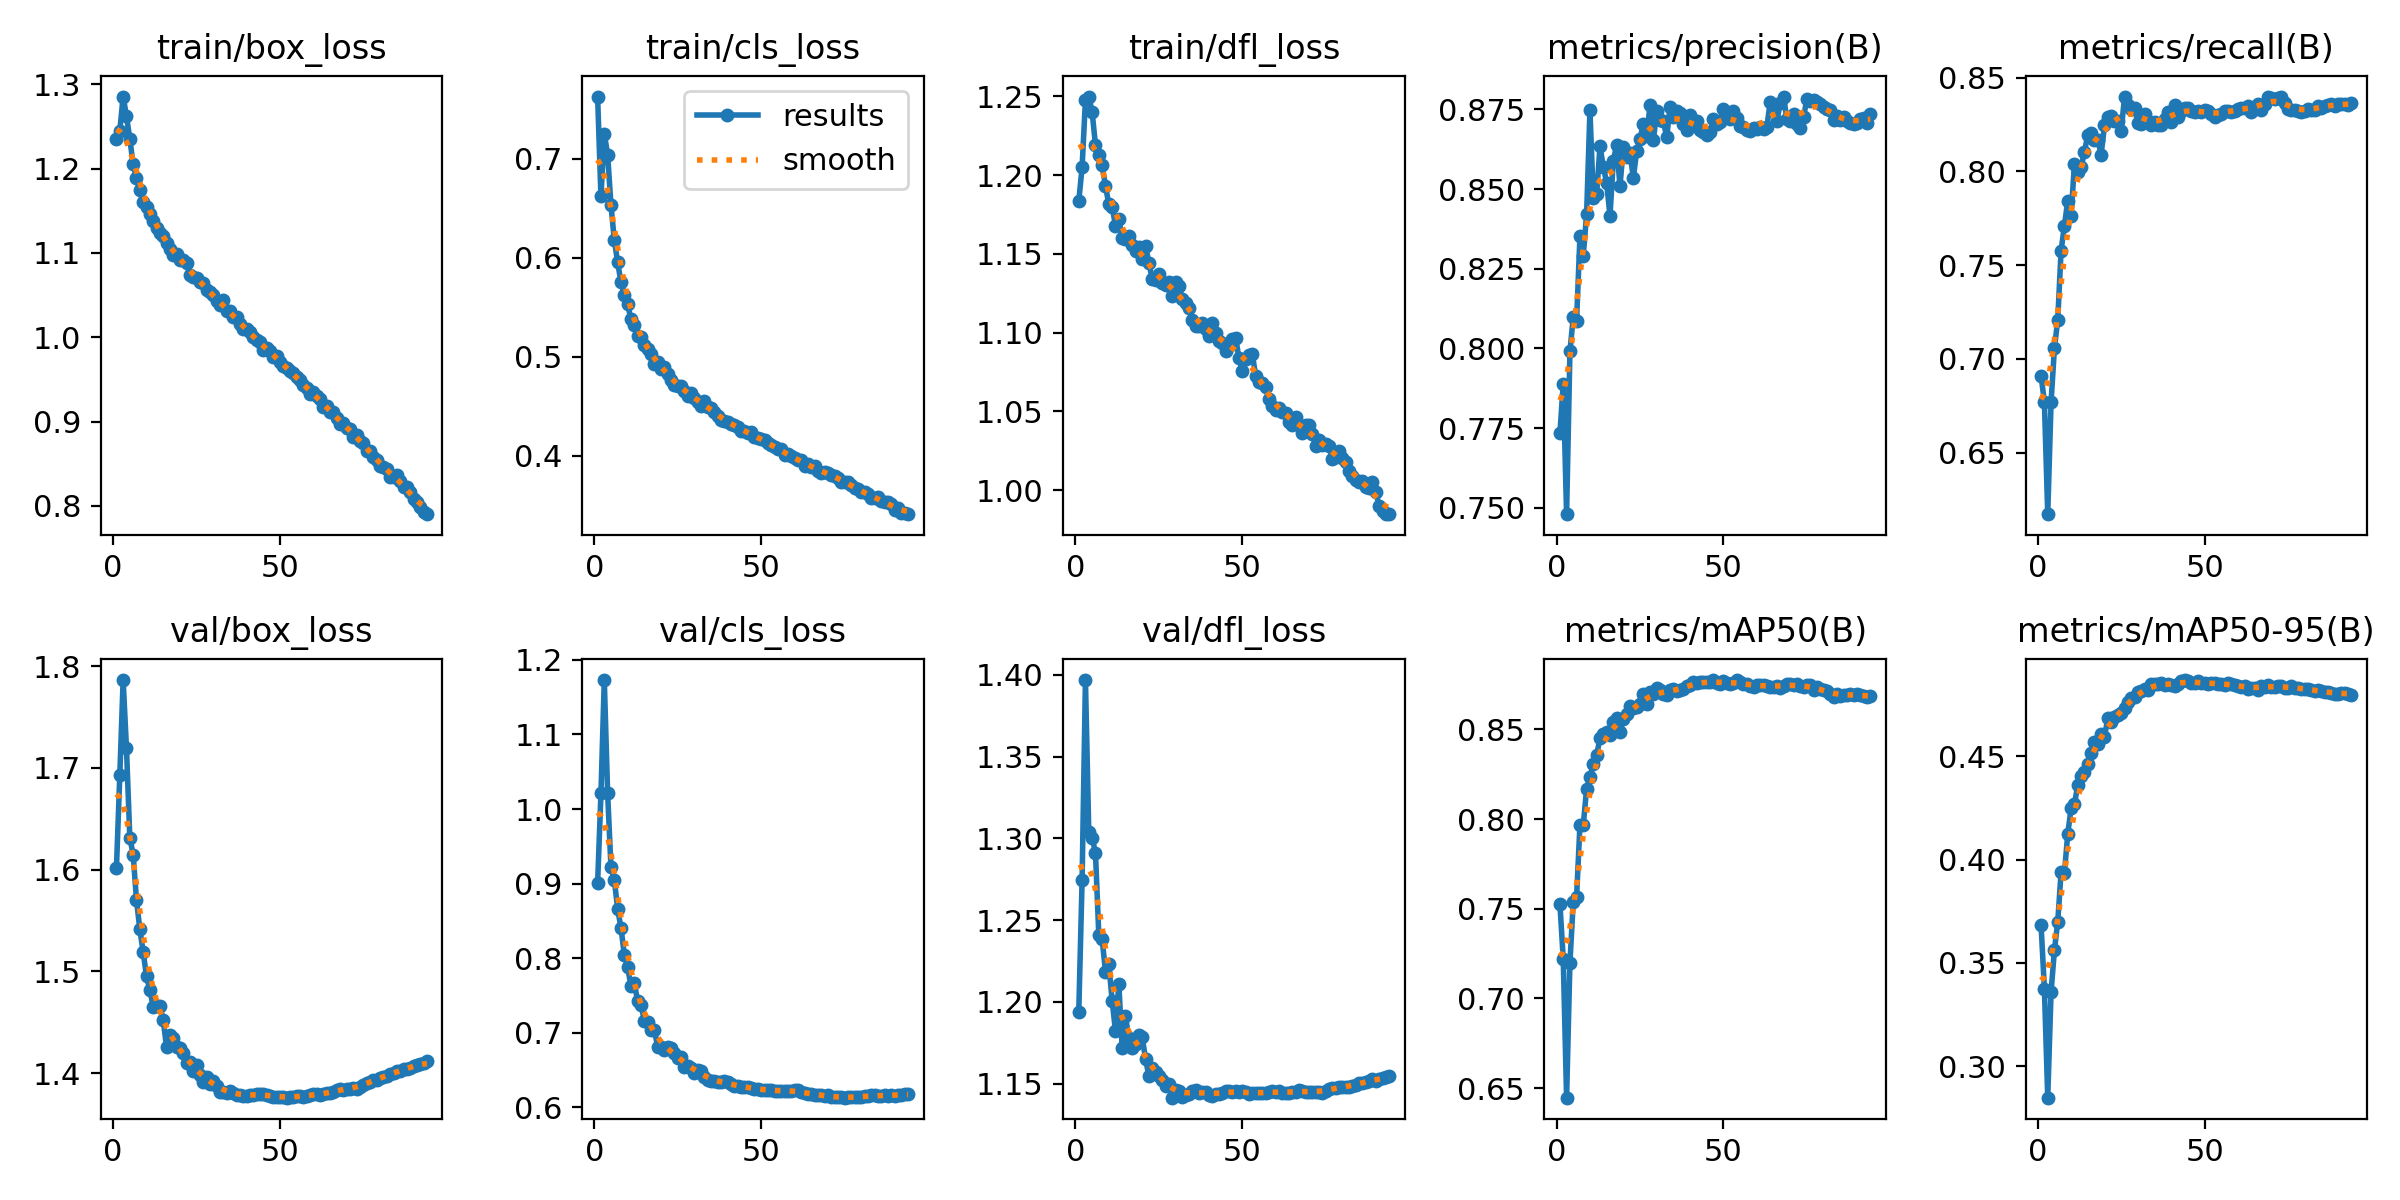

The data file committed next to this chart (first rows):
epoch, time, train/box_loss, train/cls_loss, train/dfl_loss, metrics/precision(B), metrics/recall(B), metrics/mAP50(B), metrics/mAP50-95(B), val/box_loss, val/cls_loss, val/dfl_loss, lr/pg0, lr/pg1, lr/pg2, lr/pg3, lr/pg4, lr/pg5, lr/pg6, lr/pg7
1, 527.9, 1.235, 0.7626, 1.183, 0.7734, 0.691, 0.7527, 0.3683, 1.602, 0.9008, 1.194, 0.009994, 0.003331, 0.009994, 0.003331, 0.009994, 0.003331, 0.009994, 0.003331
2, 890.3, 1.245, 0.6617, 1.205, 0.789, 0.6771, 0.722, 0.3375, 1.693, 1.021, 1.275, 0.01986, 0.006621, 0.01986, 0.006621, 0.01986, 0.006621, 0.01986, 0.006621
3, 1188, 1.286, 0.7251, 1.248, 0.748, 0.6172, 0.6447, 0.2848, 1.786, 1.173, 1.397, 0.0296, 0.009866, 0.0296, 0.009866, 0.0296, 0.009866, 0.0296, 0.009866
4, 1467, 1.262, 0.704, 1.25, 0.7991, 0.6771, 0.7199, 0.3361, 1.719, 1.021, 1.304, 0.02941, 0.009802, 0.02941, 0.009802, 0.02941, 0.009802, 0.02941, 0.009802
5, 2121, 1.235, 0.6532, 1.24, 0.8098, 0.7057, 0.754, 0.3561, 1.631, 0.9221, 1.3, 0.02921, 0.009736, 0.02921, 0.009736, 0.02921, 0.009736, 0.02921, 0.009736
6, 2892, 1.205, 0.6179, 1.219, 0.8088, 0.7209, 0.7568, 0.37, 1.615, 0.9054, 1.291, 0.02901, 0.00967, 0.02901, 0.00967, 0.02901, 0.00967, 0.02901, 0.00967
7, 3297, 1.189, 0.5953, 1.213, 0.8351, 0.7578, 0.7967, 0.3939, 1.57, 0.8661, 1.241, 0.02881, 0.009604, 0.02881, 0.009604, 0.02881, 0.009604, 0.02881, 0.009604
8, 3723, 1.174, 0.5753, 1.206, 0.8291, 0.7711, 0.7967, 0.3936, 1.541, 0.8408, 1.239, 0.02861, 0.009538, 0.02861, 0.009538, 0.02861, 0.009538, 0.02861, 0.009538
9, 4124, 1.16, 0.5625, 1.193, 0.8422, 0.7845, 0.8168, 0.4126, 1.519, 0.8046, 1.219, 0.02842, 0.009472, 0.02842, 0.009472, 0.02842, 0.009472, 0.02842, 0.009472
10, 4532, 1.155, 0.5528, 1.181, 0.8747, 0.7764, 0.8235, 0.4249, 1.495, 0.7882, 1.223, 0.02822, 0.009406, 0.02822, 0.009406, 0.02822, 0.009406, 0.02822, 0.009406
11, 4943, 1.146, 0.5378, 1.18, 0.847, 0.8042, 0.8304, 0.4268, 1.482, 0.7622, 1.201, 0.02802, 0.00934, 0.02802, 0.00934, 0.02802, 0.00934, 0.02802, 0.00934
12, 5370, 1.137, 0.5321, 1.168, 0.8483, 0.7998, 0.8356, 0.4362, 1.465, 0.7662, 1.182, 0.02782, 0.009274, 0.02782, 0.009274, 0.02782, 0.009274, 0.02782, 0.009274
13, 5783, 1.129, 0.5208, 1.172, 0.8633, 0.8023, 0.845, 0.4405, 1.466, 0.7425, 1.211, 0.02762, 0.009208, 0.02762, 0.009208, 0.02762, 0.009208, 0.02762, 0.009208
14, 6194, 1.124, 0.5204, 1.16, 0.857, 0.8105, 0.8476, 0.4426, 1.466, 0.7378, 1.172, 0.02743, 0.009142, 0.02743, 0.009142, 0.02743, 0.009142, 0.02743, 0.009142
15, 6609, 1.12, 0.512, 1.16, 0.8519, 0.8195, 0.8487, 0.4463, 1.452, 0.7162, 1.191, 0.02723, 0.009076, 0.02723, 0.009076, 0.02723, 0.009076, 0.02723, 0.009076
16, 7023, 1.111, 0.508, 1.161, 0.8415, 0.8204, 0.8467, 0.4517, 1.425, 0.7141, 1.178, 0.02703, 0.00901, 0.02703, 0.00901, 0.02703, 0.00901, 0.02703, 0.00901
17, 7431, 1.105, 0.5023, 1.156, 0.8589, 0.8167, 0.8543, 0.4572, 1.438, 0.7044, 1.172, 0.02683, 0.008944, 0.02683, 0.008944, 0.02683, 0.008944, 0.02683, 0.008944
18, 7835, 1.097, 0.4924, 1.152, 0.8638, 0.8169, 0.8562, 0.4561, 1.435, 0.7035, 1.174, 0.02663, 0.008878, 0.02663, 0.008878, 0.02663, 0.008878, 0.02663, 0.008878
19, 8225, 1.098, 0.4945, 1.154, 0.8509, 0.809, 0.8484, 0.4608, 1.426, 0.6814, 1.18, 0.02644, 0.008812, 0.02644, 0.008812, 0.02644, 0.008812, 0.02644, 0.008812
20, 8666, 1.092, 0.488, 1.147, 0.8632, 0.8245, 0.856, 0.4594, 1.425, 0.6807, 1.179, 0.02624, 0.008746, 0.02624, 0.008746, 0.02624, 0.008746, 0.02624, 0.008746
21, 9075, 1.092, 0.4893, 1.155, 0.8602, 0.829, 0.8588, 0.4685, 1.42, 0.6774, 1.165, 0.02604, 0.00868, 0.02604, 0.00868, 0.02604, 0.00868, 0.02604, 0.00868
22, 9487, 1.088, 0.4829, 1.144, 0.8614, 0.8297, 0.8632, 0.4664, 1.41, 0.6817, 1.155, 0.02584, 0.008614, 0.02584, 0.008614, 0.02584, 0.008614, 0.02584, 0.008614
23, 9884, 1.074, 0.4765, 1.134, 0.8534, 0.8271, 0.8617, 0.4691, 1.411, 0.6799, 1.16, 0.02564, 0.008548, 0.02564, 0.008548, 0.02564, 0.008548, 0.02564, 0.008548
24, 10304, 1.072, 0.4716, 1.133, 0.8621, 0.8271, 0.8626, 0.4702, 1.402, 0.6724, 1.157, 0.02545, 0.008482, 0.02545, 0.008482, 0.02545, 0.008482, 0.02545, 0.008482
25, 10734, 1.071, 0.4708, 1.137, 0.8657, 0.8214, 0.8641, 0.4711, 1.408, 0.6656, 1.155, 0.02525, 0.008416, 0.02525, 0.008416, 0.02525, 0.008416, 0.02525, 0.008416
26, 11144, 1.066, 0.4707, 1.132, 0.8704, 0.8398, 0.8697, 0.4733, 1.398, 0.6679, 1.152, 0.02505, 0.00835, 0.02505, 0.00835, 0.02505, 0.00835, 0.02505, 0.00835
27, 11556, 1.065, 0.4659, 1.13, 0.8666, 0.8354, 0.8639, 0.4761, 1.391, 0.6542, 1.149, 0.02485, 0.008284, 0.02485, 0.008284, 0.02485, 0.008284, 0.02485, 0.008284
28, 11979, 1.056, 0.4605, 1.132, 0.8763, 0.8331, 0.8708, 0.478, 1.396, 0.6552, 1.15, 0.02465, 0.008218, 0.02465, 0.008218, 0.02465, 0.008218, 0.02465, 0.008218
29, 12451, 1.053, 0.4638, 1.123, 0.8653, 0.8341, 0.8697, 0.4787, 1.39, 0.6535, 1.141, 0.02446, 0.008152, 0.02446, 0.008152, 0.02446, 0.008152, 0.02446, 0.008152
30, 12988, 1.05, 0.4588, 1.132, 0.8744, 0.8258, 0.8729, 0.4811, 1.393, 0.6466, 1.146, 0.02426, 0.008086, 0.02426, 0.008086, 0.02426, 0.008086, 0.02426, 0.008086
31, 13474, 1.043, 0.4541, 1.129, 0.8716, 0.8252, 0.8717, 0.4816, 1.388, 0.6501, 1.145, 0.02406, 0.00802, 0.02406, 0.00802, 0.02406, 0.00802, 0.02406, 0.00802
32, 13898, 1.038, 0.4499, 1.121, 0.8713, 0.8305, 0.8694, 0.4826, 1.381, 0.6495, 1.142, 0.02386, 0.007954, 0.02386, 0.007954, 0.02386, 0.007954, 0.02386, 0.007954
33, 14306, 1.044, 0.4556, 1.119, 0.8662, 0.8271, 0.869, 0.4822, 1.381, 0.6412, 1.143, 0.02366, 0.007888, 0.02366, 0.007888, 0.02366, 0.007888, 0.02366, 0.007888
34, 14721, 1.032, 0.4492, 1.115, 0.8757, 0.8245, 0.8717, 0.4851, 1.381, 0.6363, 1.143, 0.02347, 0.007822, 0.02347, 0.007822, 0.02347, 0.007822, 0.02347, 0.007822
35, 15144, 1.032, 0.448, 1.108, 0.8725, 0.8265, 0.8724, 0.485, 1.383, 0.6349, 1.146, 0.02327, 0.007756, 0.02327, 0.007756, 0.02327, 0.007756, 0.02327, 0.007756
36, 15545, 1.024, 0.4441, 1.104, 0.8745, 0.8245, 0.8716, 0.485, 1.381, 0.635, 1.146, 0.02307, 0.00769, 0.02307, 0.00769, 0.02307, 0.00769, 0.02307, 0.00769
37, 15956, 1.024, 0.4399, 1.104, 0.8739, 0.8245, 0.872, 0.4856, 1.379, 0.634, 1.144, 0.02287, 0.007624, 0.02287, 0.007624, 0.02287, 0.007624, 0.02287, 0.007624
38, 16370, 1.016, 0.4363, 1.106, 0.8703, 0.8279, 0.8724, 0.4844, 1.378, 0.6343, 1.145, 0.02267, 0.007558, 0.02267, 0.007558, 0.02267, 0.007558, 0.02267, 0.007558
39, 16793, 1.01, 0.4352, 1.102, 0.8686, 0.8318, 0.874, 0.485, 1.377, 0.6355, 1.145, 0.02248, 0.007492, 0.02248, 0.007492, 0.02248, 0.007492, 0.02248, 0.007492
40, 17350, 1.01, 0.4342, 1.098, 0.8732, 0.8265, 0.8747, 0.4846, 1.378, 0.6337, 1.143, 0.02228, 0.007426, 0.02228, 0.007426, 0.02228, 0.007426, 0.02228, 0.007426
41, 17873, 1.006, 0.4322, 1.106, 0.8701, 0.8354, 0.8762, 0.4839, 1.378, 0.631, 1.143, 0.02208, 0.00736, 0.02208, 0.00736, 0.02208, 0.00736, 0.02208, 0.00736
42, 18302, 1.001, 0.4316, 1.099, 0.8712, 0.829, 0.8757, 0.4852, 1.379, 0.6284, 1.144, 0.02188, 0.007294, 0.02188, 0.007294, 0.02188, 0.007294, 0.02188, 0.007294
43, 18722, 0.9968, 0.429, 1.095, 0.8686, 0.8321, 0.8761, 0.4864, 1.379, 0.6283, 1.144, 0.02168, 0.007228, 0.02168, 0.007228, 0.02168, 0.007228, 0.02168, 0.007228
44, 19090, 0.9946, 0.4247, 1.094, 0.8677, 0.8341, 0.8765, 0.4869, 1.379, 0.6277, 1.144, 0.02149, 0.007162, 0.02149, 0.007162, 0.02149, 0.007162, 0.02149, 0.007162
45, 19473, 0.9848, 0.4253, 1.088, 0.8669, 0.8341, 0.8766, 0.4865, 1.379, 0.6274, 1.146, 0.02129, 0.007096, 0.02129, 0.007096, 0.02129, 0.007096, 0.02129, 0.007096
46, 19890, 0.9874, 0.4235, 1.092, 0.8678, 0.8322, 0.8766, 0.4856, 1.378, 0.6274, 1.145, 0.02109, 0.00703, 0.02109, 0.00703, 0.02109, 0.00703, 0.02109, 0.00703
47, 20293, 0.9841, 0.4237, 1.096, 0.8721, 0.832, 0.8775, 0.4857, 1.378, 0.6257, 1.145, 0.02089, 0.006964, 0.02089, 0.006964, 0.02089, 0.006964, 0.02089, 0.006964
48, 20647, 0.9771, 0.419, 1.097, 0.8703, 0.8321, 0.8757, 0.4862, 1.377, 0.6253, 1.145, 0.02069, 0.006898, 0.02069, 0.006898, 0.02069, 0.006898, 0.02069, 0.006898
49, 20998, 0.9784, 0.4181, 1.084, 0.8709, 0.8315, 0.8753, 0.4854, 1.377, 0.6244, 1.145, 0.0205, 0.006832, 0.0205, 0.006832, 0.0205, 0.006832, 0.0205, 0.006832
50, 21304, 0.9711, 0.4168, 1.076, 0.8751, 0.8328, 0.8771, 0.4857, 1.376, 0.6235, 1.145, 0.0203, 0.006766, 0.0203, 0.006766, 0.0203, 0.006766, 0.0203, 0.006766
51, 21603, 0.966, 0.4165, 1.083, 0.8727, 0.8323, 0.876, 0.485, 1.376, 0.6239, 1.145, 0.0201, 0.0067, 0.0201, 0.0067, 0.0201, 0.0067, 0.0201, 0.0067
52, 21895, 0.963, 0.4127, 1.086, 0.872, 0.8309, 0.8752, 0.4855, 1.376, 0.623, 1.144, 0.0199, 0.006634, 0.0199, 0.006634, 0.0199, 0.006634, 0.0199, 0.006634
53, 22187, 0.9595, 0.4113, 1.086, 0.8746, 0.8289, 0.8758, 0.4855, 1.376, 0.6234, 1.145, 0.0197, 0.006568, 0.0197, 0.006568, 0.0197, 0.006568, 0.0197, 0.006568
54, 22479, 0.9573, 0.4085, 1.073, 0.8724, 0.8302, 0.8774, 0.4852, 1.377, 0.6218, 1.144, 0.01951, 0.006502, 0.01951, 0.006502, 0.01951, 0.006502, 0.01951, 0.006502
55, 22782, 0.9528, 0.407, 1.069, 0.8696, 0.8309, 0.8764, 0.4852, 1.377, 0.6222, 1.144, 0.01931, 0.006436, 0.01931, 0.006436, 0.01931, 0.006436, 0.01931, 0.006436
56, 23084, 0.9491, 0.4069, 1.068, 0.8696, 0.8322, 0.8751, 0.4845, 1.377, 0.622, 1.144, 0.01911, 0.00637, 0.01911, 0.00637, 0.01911, 0.00637, 0.01911, 0.00637
57, 23454, 0.943, 0.4014, 1.065, 0.8685, 0.8322, 0.8751, 0.4853, 1.377, 0.6221, 1.144, 0.01891, 0.006304, 0.01891, 0.006304, 0.01891, 0.006304, 0.01891, 0.006304
58, 23785, 0.9395, 0.402, 1.058, 0.868, 0.8315, 0.8741, 0.485, 1.378, 0.6221, 1.145, 0.01871, 0.006238, 0.01871, 0.006238, 0.01871, 0.006238, 0.01871, 0.006238
59, 24077, 0.9332, 0.3995, 1.054, 0.8692, 0.8325, 0.8737, 0.4844, 1.378, 0.6226, 1.145, 0.01852, 0.006172, 0.01852, 0.006172, 0.01852, 0.006172, 0.01852, 0.006172
60, 24414, 0.9355, 0.3977, 1.051, 0.8688, 0.8334, 0.8745, 0.4843, 1.379, 0.6231, 1.145, 0.01832, 0.006106, 0.01832, 0.006106, 0.01832, 0.006106, 0.01832, 0.006106
... 34 more rows
